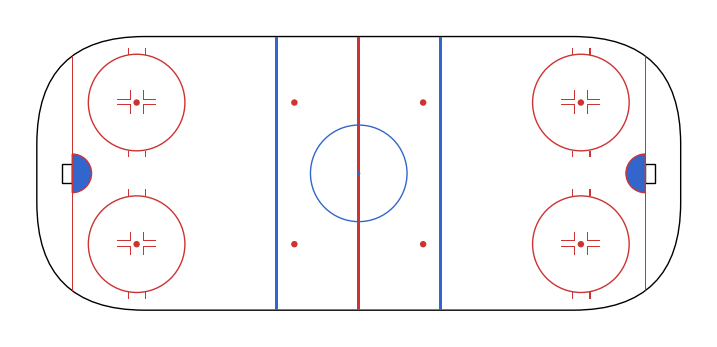

The matplotlib source for this figure:
import matplotlib.pyplot as plt
from matplotlib.patches import FancyBboxPatch, Circle, Rectangle, Wedge
from matplotlib.collections import PatchCollection
import matplotlib.path as mpath
import matplotlib.patches as mpatches
import numpy as np


def draw_rink(ax):
    # Rink dimensions
    width = 2400
    height = 1020
    x, y = 0, 0

    # Create a rounded rectangle for the rink outline.
    rink_outline = FancyBboxPatch(
        (x, y),  # Lower left corner of the rectangle
        width,  # Width of the rectangle
        height,  # Height of the rectangle
        boxstyle="round,pad=0,rounding_size=400",
        edgecolor='black',  # Outline color
        facecolor='none',  # No fill color
        lw=1  # Line width of the edge
    )
    ax.add_patch(rink_outline)

    # Calculate the center of the rectangle
    center_x = x + width / 2
    center_y = y + height / 2

    # Neutral zone
    ## Center red line
    center_line = Rectangle((center_x - 6, 0), 12, height,
                            facecolor='#CC3333')
    ax.add_patch(center_line)

    ## Center ice faceoff dot and circle
    center_faceoff_dot = Circle((center_x, center_y), 6,
                                facecolor='#3366CC')
    ax.add_patch(center_faceoff_dot)

    center_faceoff_circle = Circle((center_x, center_y), 180,
                                   edgecolor='#3366CC',
                                   fill=False,
                                   lw=1)
    ax.add_patch(center_faceoff_circle)

    ## Right blue line
    right_blue_line = Rectangle((center_x + 306 - 6, 0), 12, height,
                                facecolor='#3366CC')
    ax.add_patch(right_blue_line)

    ## Left blue line
    left_blue_line = Rectangle((center_x - 306 - 6, 0), 12, height,
                               facecolor='#3366CC')
    ax.add_patch(left_blue_line)

    ## Upper right faceoff dot
    neutral_upper_right_faceoff_dot = Circle((center_x + 240, center_y + 264), 12,
                                             facecolor='#CC3333')
    ax.add_patch(neutral_upper_right_faceoff_dot)

    ## Lower right faceoff dot
    neutral_lower_right_faceoff_dot = Circle((center_x + 240, center_y - 264), 12,
                                             facecolor='#CC3333')
    ax.add_patch(neutral_lower_right_faceoff_dot)

    ## Upper left faceoff dot
    neutral_upper_left_faceoff_dot = Circle((center_x - 240, center_y + 264), 12,
                                            facecolor='#CC3333')
    ax.add_patch(neutral_upper_left_faceoff_dot)

    ## Lower left faceoff dot
    neutral_lower_left_faceoff_dot = Circle((center_x - 240, center_y - 264), 12,
                                            facecolor='#CC3333')
    ax.add_patch(neutral_lower_left_faceoff_dot)

    # Attacking zone
    ## Upper right faceoff dot and circle
    attacking_upper_right_faceoff_dot = Circle((center_x + 828, center_y + 264), 12,
                                               facecolor='#CC3333')
    ax.add_patch(attacking_upper_right_faceoff_dot)

    attacking_upper_right_faceoff_circle = Circle((center_x + 828, center_y + 264), 180,
                                                  edgecolor='#CC3333',
                                                  fill=False,
                                                  lw=1)
    ax.add_patch(attacking_upper_right_faceoff_circle)

    attacking_upper_right_hashmarks = [
        Rectangle((center_x + 828 - 32, center_y + 264 + 179), 4, 25),
        Rectangle((center_x + 828 + 32, center_y + 264 + 179), 4, 25),
        Rectangle((center_x + 828 - 32, center_y + 264 - 179 - 25), 4, 25),
        Rectangle((center_x + 828 + 32, center_y + 264 - 179 - 25), 4, 25),
        # UL
        Rectangle((center_x + 828 - 26, center_y + 264 + 10), 4, 36),
        Rectangle((center_x + 828 - 26 - 48, center_y + 264 + 10), 48, 4),
        # UR
        Rectangle((center_x + 828 + 26 - 2, center_y + 264 + 10), 4, 36),
        Rectangle((center_x + 828 + 26 - 2, center_y + 264 + 10), 48, 4),
        # BL
        Rectangle((center_x + 828 - 26, center_y + 264 - 10 - 32), 4, 36),
        Rectangle((center_x + 828 - 26 - 48, center_y + 264 - 10), 48, 4),
        # BR
        Rectangle((center_x + 828 + 26 - 2, center_y + 264 - 10 - 32), 4, 36),
        Rectangle((center_x + 828 + 26 - 2, center_y + 264 - 10), 48, 4),
    ]
    attacking_upper_right_hashmarks_collection = PatchCollection(attacking_upper_right_hashmarks,
                                                                 facecolor='#CC3333',
                                                                 edgecolor='none')
    ax.add_collection(attacking_upper_right_hashmarks_collection)

    ## Lower right faceoff dot and circle
    attacking_lower_right_faceoff_dot = Circle((center_x + 828, center_y - 264), 12,
                                               facecolor='#CC3333')
    ax.add_patch(attacking_lower_right_faceoff_dot)

    attacking_lower_right_faceoff_circle = Circle((center_x + 828, center_y - 264), 180,
                                                  edgecolor='#CC3333',
                                                  fill=False,
                                                  lw=1)
    ax.add_patch(attacking_lower_right_faceoff_circle)

    attacking_lower_right_hashmarks = [
        Rectangle((center_x + 828 - 32, center_y - 264 + 179), 4, 25),
        Rectangle((center_x + 828 + 32, center_y - 264 + 179), 4, 25),
        Rectangle((center_x + 828 - 32, center_y - 264 - 179 - 25), 4, 25),
        Rectangle((center_x + 828 + 32, center_y - 264 - 179 - 25), 4, 25),
        # UL
        Rectangle((center_x + 828 - 26, center_y - 264 + 10), 4, 36),
        Rectangle((center_x + 828 - 26 - 48, center_y - 264 + 10), 48, 4),
        # UR
        Rectangle((center_x + 828 + 26 - 2, center_y - 264 + 10), 4, 36),
        Rectangle((center_x + 828 + 26 - 2, center_y - 264 + 10), 48, 4),
        # BL
        Rectangle((center_x + 828 - 26, center_y - 264 - 10 - 32), 4, 36),
        Rectangle((center_x + 828 - 26 - 48, center_y - 264 - 10), 48, 4),
        # BR
        Rectangle((center_x + 828 + 26 - 2, center_y - 264 - 10 - 32), 4, 36),
        Rectangle((center_x + 828 + 26 - 2, center_y - 264 - 10), 48, 4),
    ]
    attacking_lower_right_hashmarks_collection = PatchCollection(attacking_lower_right_hashmarks,
                                                                 facecolor='#CC3333',
                                                                 edgecolor='none')
    ax.add_collection(attacking_lower_right_hashmarks_collection)

    ## Right goal
    attacking_right_goal = Rectangle((center_x + 1068, center_y - 36), 38, 72,
                                     edgecolor='black', facecolor='none', lw=1)
    ax.add_patch(attacking_right_goal)

    ## Right goal crease
    attacking_right_goal_crease = Wedge((center_x + 1068, center_y), 72, 90, 270,
                                        edgecolor='#CC3333', facecolor='#3366CC', lw=1)
    ax.add_patch(attacking_right_goal_crease)

    ## Right goal line
    right_goal_line = Rectangle((center_x + 1068 - 2, 0), 4, height,
                                facecolor='#CC3333')
    right_goal_line.set_clip_path(rink_outline)
    ax.add_patch(right_goal_line)

    # Defensive zone
    ## Upper left faceoff dot and circle
    defensive_upper_left_faceoff_dot = Circle((center_x - 828, center_y + 264), 12,
                                              facecolor='#CC3333')
    ax.add_patch(defensive_upper_left_faceoff_dot)

    defensive_upper_left_faceoff_circle = Circle((center_x - 828, center_y + 264), 180,
                                                 edgecolor='#CC3333',
                                                 fill=False,
                                                 lw=1)
    ax.add_patch(defensive_upper_left_faceoff_circle)

    defensive_upper_left_hashmarks = [
        Rectangle((center_x - 828 - 32, center_y + 264 + 179), 4, 25),
        Rectangle((center_x - 828 + 32, center_y + 264 + 179), 4, 25),
        Rectangle((center_x - 828 - 32, center_y + 264 - 179 - 25), 4, 25),
        Rectangle((center_x - 828 + 32, center_y + 264 - 179 - 25), 4, 25),
        # UL
        Rectangle((center_x - 828 - 26, center_y + 264 + 10), 4, 36),
        Rectangle((center_x - 828 - 26 - 48, center_y + 264 + 10), 48, 4),
        # UR
        Rectangle((center_x - 828 + 26 - 2, center_y + 264 + 10), 4, 36),
        Rectangle((center_x - 828 + 26 - 2, center_y + 264 + 10), 48, 4),
        # BL
        Rectangle((center_x - 828 - 26, center_y + 264 - 10 - 32), 4, 36),
        Rectangle((center_x - 828 - 26 - 48, center_y + 264 - 10), 48, 4),
        # BR
        Rectangle((center_x - 828 + 26 - 2, center_y + 264 - 10 - 32), 4, 36),
        Rectangle((center_x - 828 + 26 - 2, center_y + 264 - 10), 48, 4),
    ]
    defensive_upper_left_hashmarks_collection = PatchCollection(defensive_upper_left_hashmarks,
                                                                facecolor='#CC3333',
                                                                edgecolor='none')
    ax.add_collection(defensive_upper_left_hashmarks_collection)

    ## Lower left faceoff dot and circle
    defensive_lower_left_faceoff_dot = Circle((center_x - 828, center_y - 264), 12,
                                              facecolor='#CC3333')
    ax.add_patch(defensive_lower_left_faceoff_dot)

    defensive_lower_left_faceoff_circle = Circle((center_x - 828, center_y - 264), 180,
                                                 edgecolor='#CC3333',
                                                 fill=False,
                                                 lw=1)
    ax.add_patch(defensive_lower_left_faceoff_circle)

    defensive_lower_left_hashmarks = [
        Rectangle((center_x - 828 - 32, center_y - 264 + 179), 4, 25),
        Rectangle((center_x - 828 + 32, center_y - 264 + 179), 4, 25),
        Rectangle((center_x - 828 - 32, center_y - 264 - 179 - 25), 4, 25),
        Rectangle((center_x - 828 + 32, center_y - 264 - 179 - 25), 4, 25),
        # UL
        Rectangle((center_x - 828 - 26, center_y - 264 + 10), 4, 36),
        Rectangle((center_x - 828 - 26 - 48, center_y - 264 + 10), 48, 4),
        # UR
        Rectangle((center_x - 828 + 26 - 2, center_y - 264 + 10), 4, 36),
        Rectangle((center_x - 828 + 26 - 2, center_y - 264 + 10), 48, 4),
        # BL
        Rectangle((center_x - 828 - 26, center_y - 264 - 10 - 32), 4, 36),
        Rectangle((center_x - 828 - 26 - 48, center_y - 264 - 10), 48, 4),
        # BR
        Rectangle((center_x - 828 + 26 - 2, center_y - 264 - 10 - 32), 4, 36),
        Rectangle((center_x - 828 + 26 - 2, center_y - 264 - 10), 48, 4),
    ]
    defensive_lower_left_hashmarks_collection = PatchCollection(defensive_lower_left_hashmarks,
                                                                facecolor='#CC3333',
                                                                edgecolor='none')
    ax.add_collection(defensive_lower_left_hashmarks_collection)

    ## Left goal
    defensive_left_goal = Rectangle((center_x - 1068 - 38, center_y - 36), 38, 72,
                                    edgecolor='black', facecolor='none', lw=1)
    ax.add_patch(defensive_left_goal)

    ## Left goal crease
    defensive_left_goal_crease = Wedge((center_x - 1068, center_y), 72, -90, 90,
                                       edgecolor='#CC3333', facecolor='#3366CC', lw=1)
    ax.add_patch(defensive_left_goal_crease)

    ## Left goal line
    right_goal_line = Rectangle((center_x - 1068 - 2, 0), 4, height,
                                facecolor='#CC3333')
    right_goal_line.set_clip_path(rink_outline)
    ax.add_patch(right_goal_line)

    # Set limits so that the entire rectangle is visible
    ax.set_xlim(-100, width + 100)
    ax.set_ylim(-100, height + 100)


# Main code: create the figure, call draw_rink, and display.
fig, ax = plt.subplots(figsize=(9, 5), dpi=500)
ax.set_aspect('equal')
ax.axis('off')  # Hide the axes

draw_rink(ax)
